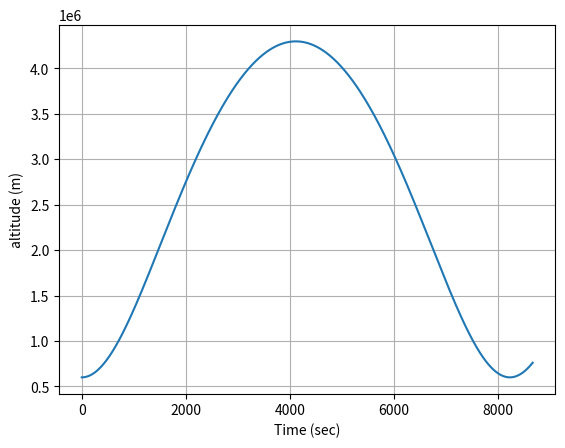
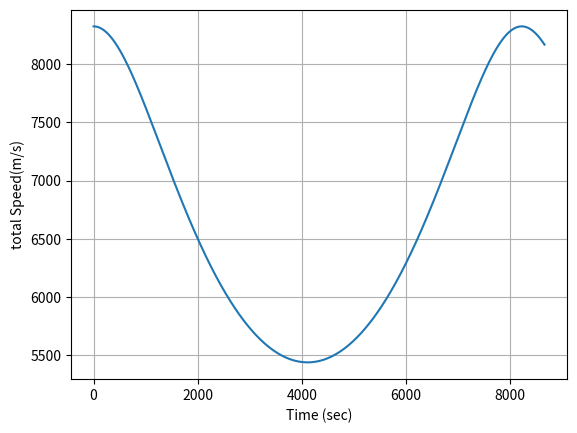
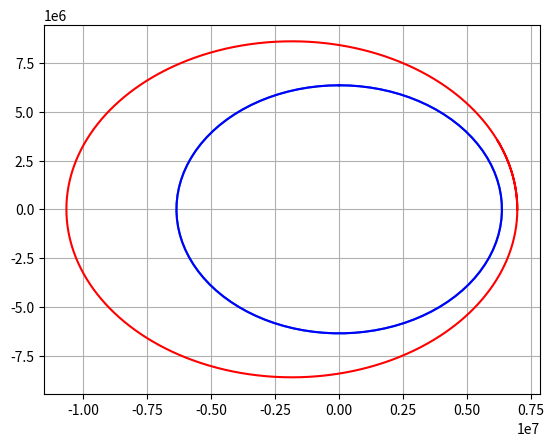

Recreate these plots in Python, in order.

#hii
import numpy as np
import matplotlib.pyplot as plt
import scipy.integrate as sci



#equasions of motion
#F = m*a = M*second-derivitive of altitude = zddot*m
#z-cord for now is altitude of the surface
#im meters
#zddot = acceleration

#constant parameters

#gravitational consatant
G = 6.6743*10**-11
#radius of planet
Rplanet = 6357000
#mass of planet
mplanet = 5.972e24 # kg
#mass of rocket
mass = 640.0/1000.0

#Gravatitational Acceleration model
def gravity(x,z):
    global Rplanet,mplanet,G
    #norm of vector from center of planet to rocket
    r = np.sqrt(x**2 + z**2)
    if r < Rplanet:
        accelx = 0.0
        accelz = 0.0
    else:
        accelx = G*mplanet/(r**3)*x
        accelz = G*mplanet/(r**3)*z
    return np.asarray([accelx,accelz])


    
def Derivitives(state, t):
    #globals
    global mass
    #state vector
    #x is altitude from center of planet along equator
    x = state[0]
    z = state[1]
    velx = state[2]
    velz = state[3]
    
    #compute zdot- Kinematic Relationship
    
    zdot = velz
    xdot = velx
    
    #compute Acceleration
    
    #Compute total force
    #z cord needs to be in reference to center of planet
    gravityF = -gravity(x,z)*mass
    aeroF = np.asarray([0.0,00.0])
    
    thrustF = np.asarray([0.0,0.0])
    
    
    Forces = gravityF + aeroF + thrustF  
    #compute acceleration
    ddot = Forces/mass
    
    #compute the statedot
    
    statedot = np.asarray([xdot,zdot,ddot[0],ddot[1]])
    
    return statedot
#Main Script:

#Initial conditions
x0 = Rplanet + 600000 # to orbit, you need to go up 600,000 m
z0 = 0.0
r0 = np.sqrt(x0**2 +z0*82)
#compute perfect orbiting velocity to maintain orbit
velz0 = np.sqrt(G*mplanet/r0) * 1.1# 1.1 makes it eliptic 
velx0 = 0.0
stateinitial = np.asarray([x0,z0,velx0,velz0])


#time window
#compute period of orbit
period = 2*np.pi/np.sqrt(G*mplanet)*r0**(3.0/2.0)#semi-major-axis of orbit is r0
period *= 1.5#to make the orbit eliptical and not circular
tout = np.linspace(0,period,1000)#kepler equasion to tell how long an orbit takes

stateout = sci.odeint(Derivitives,stateinitial,tout)


#Rename variables
xout = stateout[:,0]
zout = stateout[:,1]
altitude = np.sqrt(xout**2+zout**2) - Rplanet
velxout = stateout[:,2]
velzout = stateout[:,3]
velout = np.sqrt(velxout**2 + velzout**2)


#ALTITUDE
plt.figure("Altitude V time")
plt.plot(tout,altitude)
plt.xlabel('Time (sec)')
plt.ylabel("altitude (m)")
plt.grid()
plt.show()
#VELOCITY
plt.figure("Velocity v Time")
plt.plot(tout, velout)
plt.xlabel('Time (sec)')
plt.ylabel('total Speed(m/s)')
plt.grid()
plt.show()

#2d orbit
plt.figure()
plt.plot(xout,zout,"r-",label='Orbit')
#plot initial conditions
plt.plot(zout[0],zout[0], 'g-')
#parametric equasion for circle
theta = np.linspace(0,2*np.pi,100)
xplanet = Rplanet*np.sin(theta)
yplanet = Rplanet*np.cos(theta)
plt.plot(xplanet,yplanet)
plt.plot(xplanet,yplanet,"b-",label="Planet")
plt.grid()
plt.legend
plt.show()
